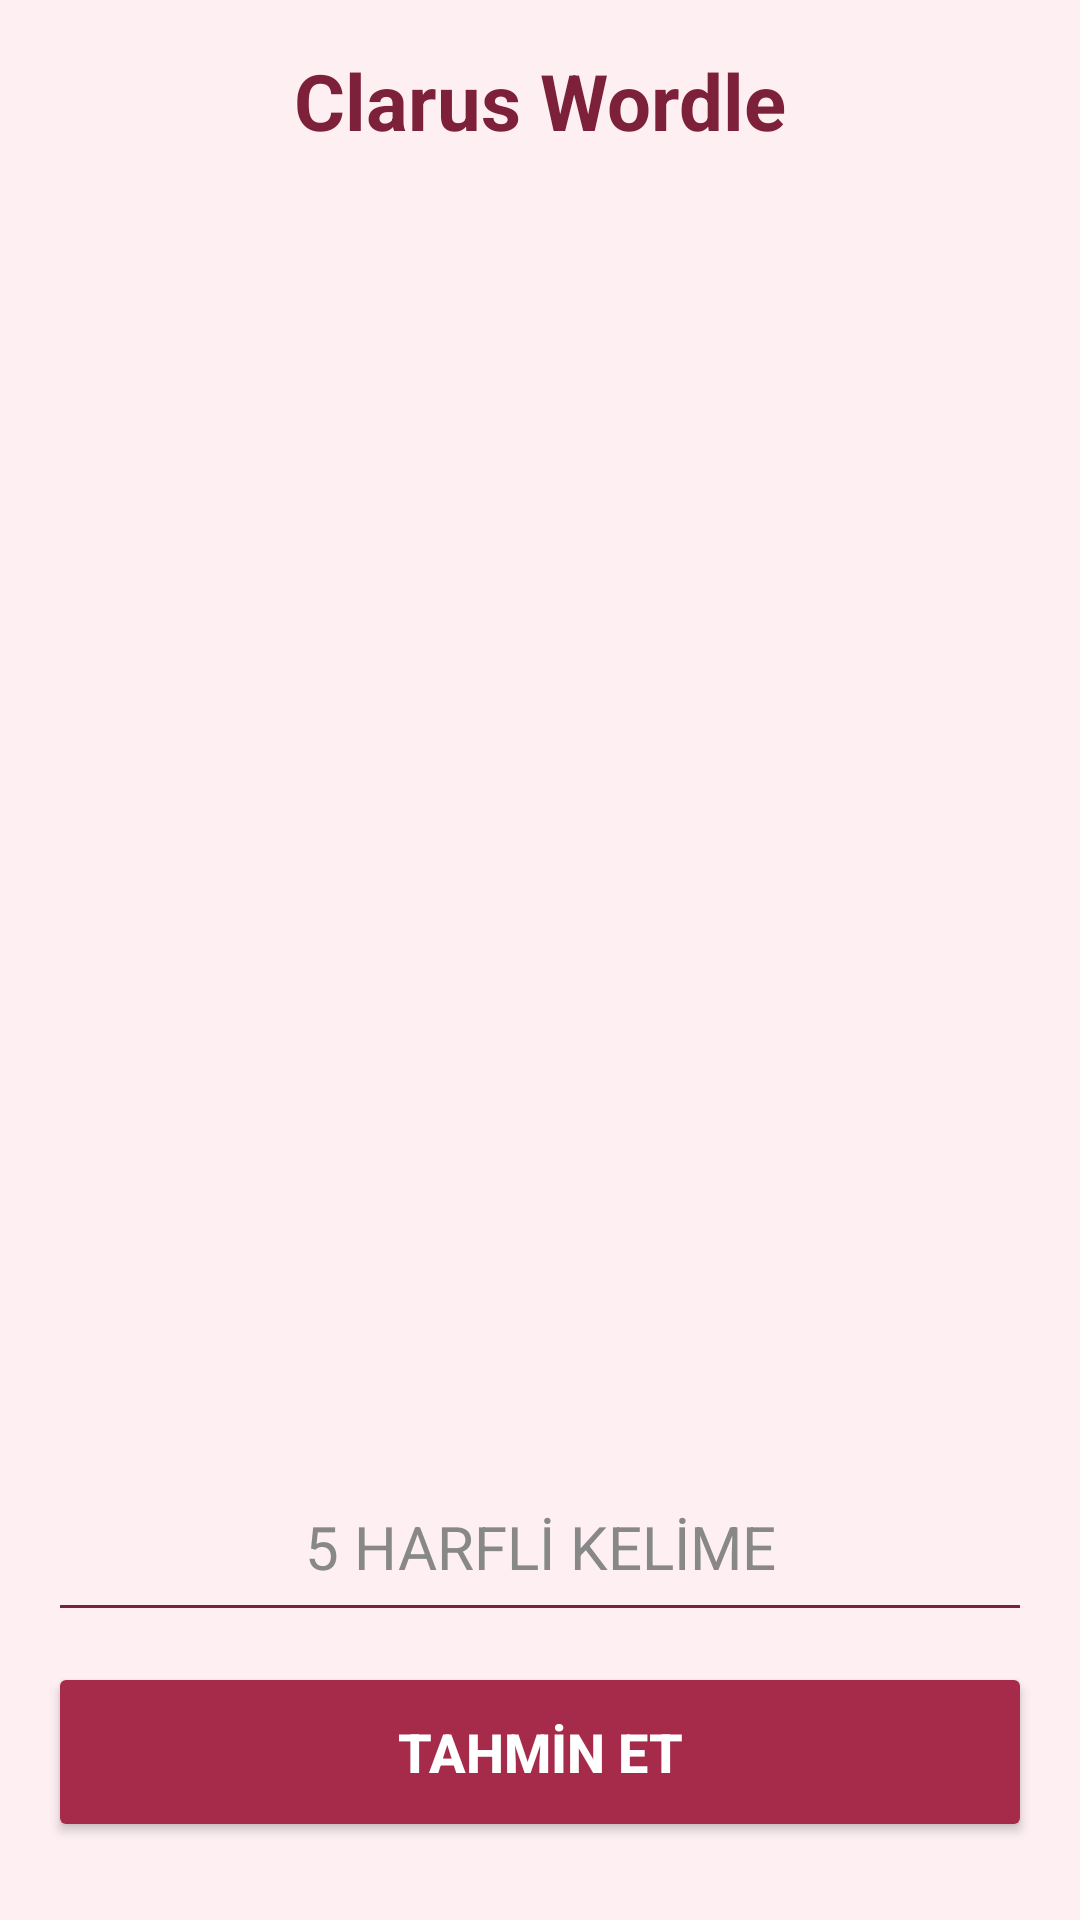

Layout XML and referenced resources for this Android screen:
<!-- AndroidManifest.xml: application theme Theme.Clarus -->
<!-- res/layout/activity_wordle.xml -->
<?xml version="1.0" encoding="utf-8"?>
<LinearLayout xmlns:android="http://schemas.android.com/apk/res/android"
    android:layout_width="match_parent"
    android:layout_height="match_parent"
    android:orientation="vertical"
    android:background="#FDEFF2"
    android:padding="16dp">

    
    <TextView
        android:layout_width="match_parent"
        android:layout_height="wrap_content"
        android:text="Clarus Wordle"
        android:textColor="#7D2039"
        android:textSize="26sp"
        android:textStyle="bold"
        android:gravity="center"
        android:layout_marginBottom="10dp" />

    
    <TextView
        android:id="@+id/tvGameStatus"
        android:layout_width="match_parent"
        android:layout_height="wrap_content"
        android:textColor="#A62B4B"
        android:gravity="center"
        android:textSize="18sp"
        android:layout_marginBottom="10dp"/>

    
    <ScrollView
        android:layout_width="match_parent"
        android:layout_height="0dp"
        android:layout_weight="1">

        <LinearLayout
            android:id="@+id/llGameBoard"
            android:layout_width="match_parent"
            android:layout_height="wrap_content"
            android:orientation="vertical"
            android:gravity="center"
            android:paddingTop="10dp"/>

    </ScrollView>

    
    <EditText
        android:id="@+id/etTahmin"
        android:layout_width="match_parent"
        android:layout_height="60dp"
        android:hint="5 HARFLİ KELİME"
        android:textColor="#7D2039"
        android:textColorHint="#888888"
        android:maxLength="5"
        android:inputType="textCapCharacters"
        android:gravity="center"
        android:backgroundTint="#7D2039"
        android:textSize="20sp"
        android:layout_marginBottom="10dp"/>

    <Button
        android:id="@+id/btnTahminEt"
        android:layout_width="match_parent"
        android:layout_height="60dp"
        android:text="TAHMİN ET"
        android:backgroundTint="#A62B4B"
        android:textColor="#FFFFFF"
        android:textSize="18sp"
        android:textStyle="bold"
        android:layout_marginBottom="10dp"/>

</LinearLayout>
<!-- resources referenced by this layout -->
<resources>
  <style name="Theme.Clarus" parent="Base.Theme.Clarus" />
  <style name="Base.Theme.Clarus" parent="Theme.Material3.DayNight.NoActionBar">
          <item name="colorPrimary">@color/visne_detay</item>
          <item name="android:statusBarColor">@color/arka_plan_pudra</item>
      </style>
  <color name="visne_detay">#A62B4B</color>
  <color name="arka_plan_pudra">#FDEFF2</color>
</resources>
